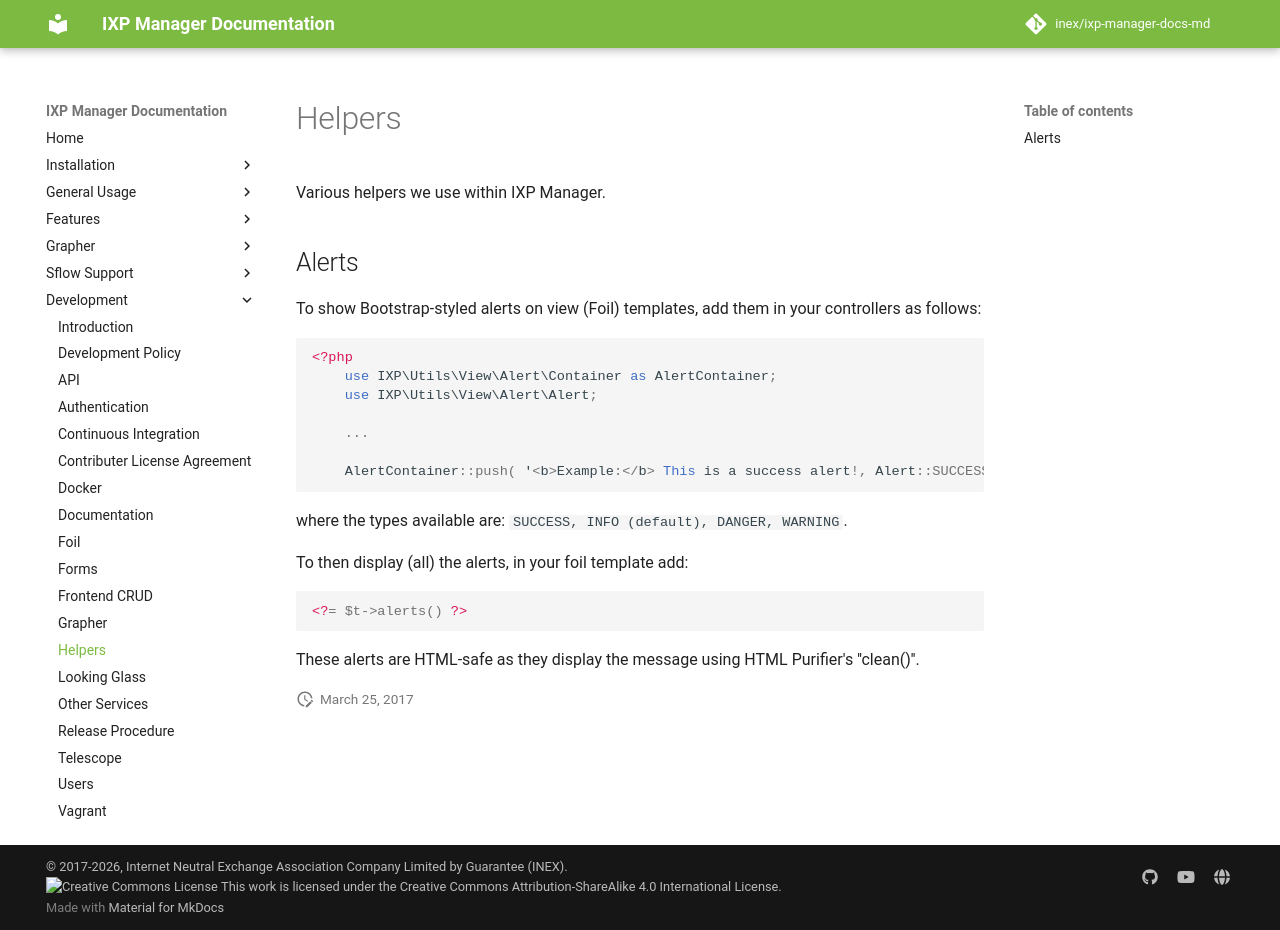

repository: inex/ixp-manager-docs-md · page: 7.5/dev/helpders/index.html · generator: mkdocs

# Helpers

Various helpers we use within IXP Manager.

## Alerts

To show Bootstrap-styled alerts on view (Foil) templates, add them in your controllers as follows:

```php
<?php
    use IXP\Utils\View\Alert\Container as AlertContainer;
    use IXP\Utils\View\Alert\Alert;

    ...

    AlertContainer::push( '<b>Example:</b> This is a success alert!, Alert::SUCCESS );
```

where the types available are: `SUCCESS, INFO (default), DANGER, WARNING`.

To then display (all) the alerts, in your foil template add:

```php
<?= $t->alerts() ?>
```

These alerts are HTML-safe as they display the message using HTML Purifier's ''clean()''.
